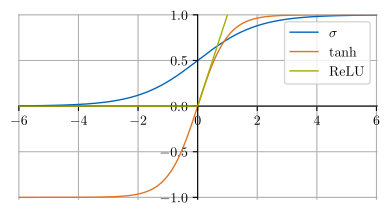

Write Python code to recreate this figure. (Note: this script raises an exception after producing the figure.)
import numpy as np
import matplotlib
import matplotlib.pyplot as plt

matplotlib.use("pgf")
matplotlib.rcParams.update({
    "pgf.texsystem": "pdflatex",
    'font.family': 'serif',
    'text.usetex': True,
    'pgf.rcfonts': False,
})

# Sigma, tanh and relu
x = np.linspace(-10, 10, 1000)
y1 = np.e ** x / (np.e ** x + 1)
y2 = (np.e ** (2 * x) - 1) / (np.e ** (2 * x) + 1)
y3 = np.maximum(0, x)

# Plot curves
plt.figure(figsize=(4, 4 / 16 * 9))
ax = plt.gca()
ax.plot(x, y1, color=(0, 101/255, 189/255), linewidth=1, label='$\sigma$')
ax.plot(x, y2, color=(227/255, 114/255, 34/255), linewidth=1, label=r'$\tanh$')
ax.plot(x, y3, color=(162/255, 173/255, 0), linewidth=1, label=r'$\mathrm{ReLU}$', zorder=3)
ax.spines['left'].set_position('zero')
ax.spines['right'].set_color('none')
ax.spines['bottom'].set_position('zero')
ax.spines['top'].set_color('none')
ax.set_ylim(-1.02, 1)
ax.set_xlim(-6, 6.02)
ax.grid(True, which='both', ls='-')
plt.legend()
plt.locator_params(axis='y', nbins=5)
plt.tight_layout()
plt.show()
plt.savefig('visualizations/activations.pgf')
